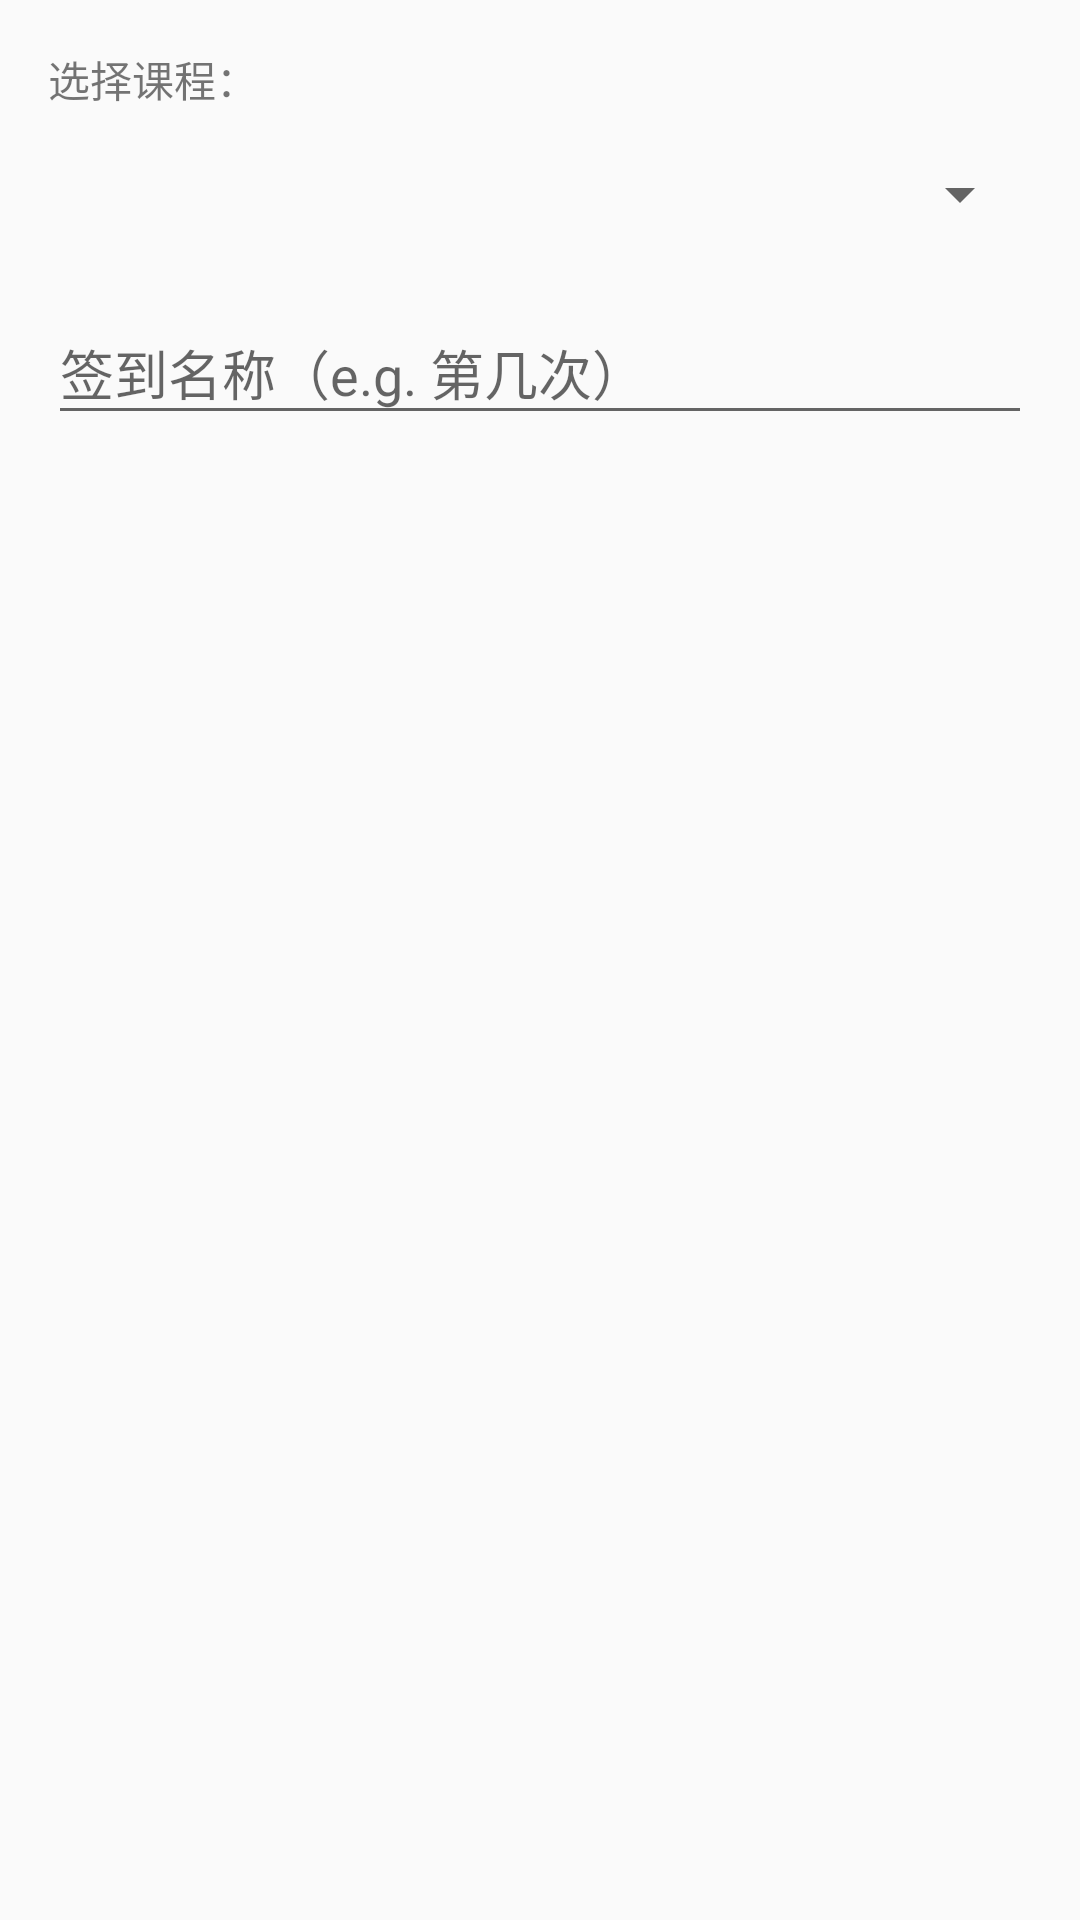

The Android layout XML behind this screen, and the referenced resources:
<!-- AndroidManifest.xml: activity theme PlainTheme -->
<!-- res/layout/activity_new_sign_in.xml -->
<?xml version="1.0" encoding="utf-8"?>
<LinearLayout
    xmlns:android="http://schemas.android.com/apk/res/android"
    xmlns:tools="http://schemas.android.com/tools"
    android:id="@+id/activity_new_sign_in"
    android:layout_width="match_parent"
    android:layout_height="match_parent"
    android:paddingBottom="@dimen/activity_vertical_margin"
    android:paddingLeft="@dimen/activity_horizontal_margin"
    android:paddingRight="@dimen/activity_horizontal_margin"
    android:paddingTop="@dimen/activity_vertical_margin"
    android:orientation="vertical"
    tools:context="cn.luozy.signin.signin_teacher.NewSignInActivity">



    <TextView
        android:layout_width="match_parent"
        android:layout_height="wrap_content"
        android:text="选择课程："/>

    <Spinner
        android:id="@+id/spinnerCourse"
        android:layout_width="match_parent"
        android:layout_height="wrap_content"
        android:spinnerMode="dropdown"
        android:layout_marginTop="16dp"/>

    <android.support.design.widget.TextInputLayout
        android:layout_width="match_parent"
        android:layout_height="wrap_content"
        android:layout_marginTop="16dp">

        <EditText
            android:id="@+id/editTextSignInName"
            android:layout_width="match_parent"
            android:layout_height="wrap_content"
            android:ems="10"
            android:hint="签到名称（e.g. 第几次）"
            android:inputType="textPersonName"/>

    </android.support.design.widget.TextInputLayout>



</LinearLayout>
<!-- resources referenced by this layout -->
<resources>
  <dimen name="activity_horizontal_margin">16dp</dimen>
  <dimen name="activity_vertical_margin">16dp</dimen>
  <style name="PlainTheme" parent="Theme.AppCompat.Light">
          <item name="colorPrimary">@android:color/transparent</item>
          <item name="colorPrimaryDark">#263238</item>
          <item name="colorAccent">#0061cf</item>
          <item name="actionBarStyle">@style/PlainActionBar</item>
      </style>
  <style name="PlainActionBar" parent="@style/Widget.AppCompat.Light.ActionBar.Solid.Inverse">
          <item name="titleTextStyle">@style/PlainActionBarTitle</item>
      </style>
  <style name="PlainActionBarTitle" parent="@style/TextAppearance.AppCompat.Widget.ActionBar.Title">
          <item name="android:textColor">#0061cf</item>
      </style>
</resources>
